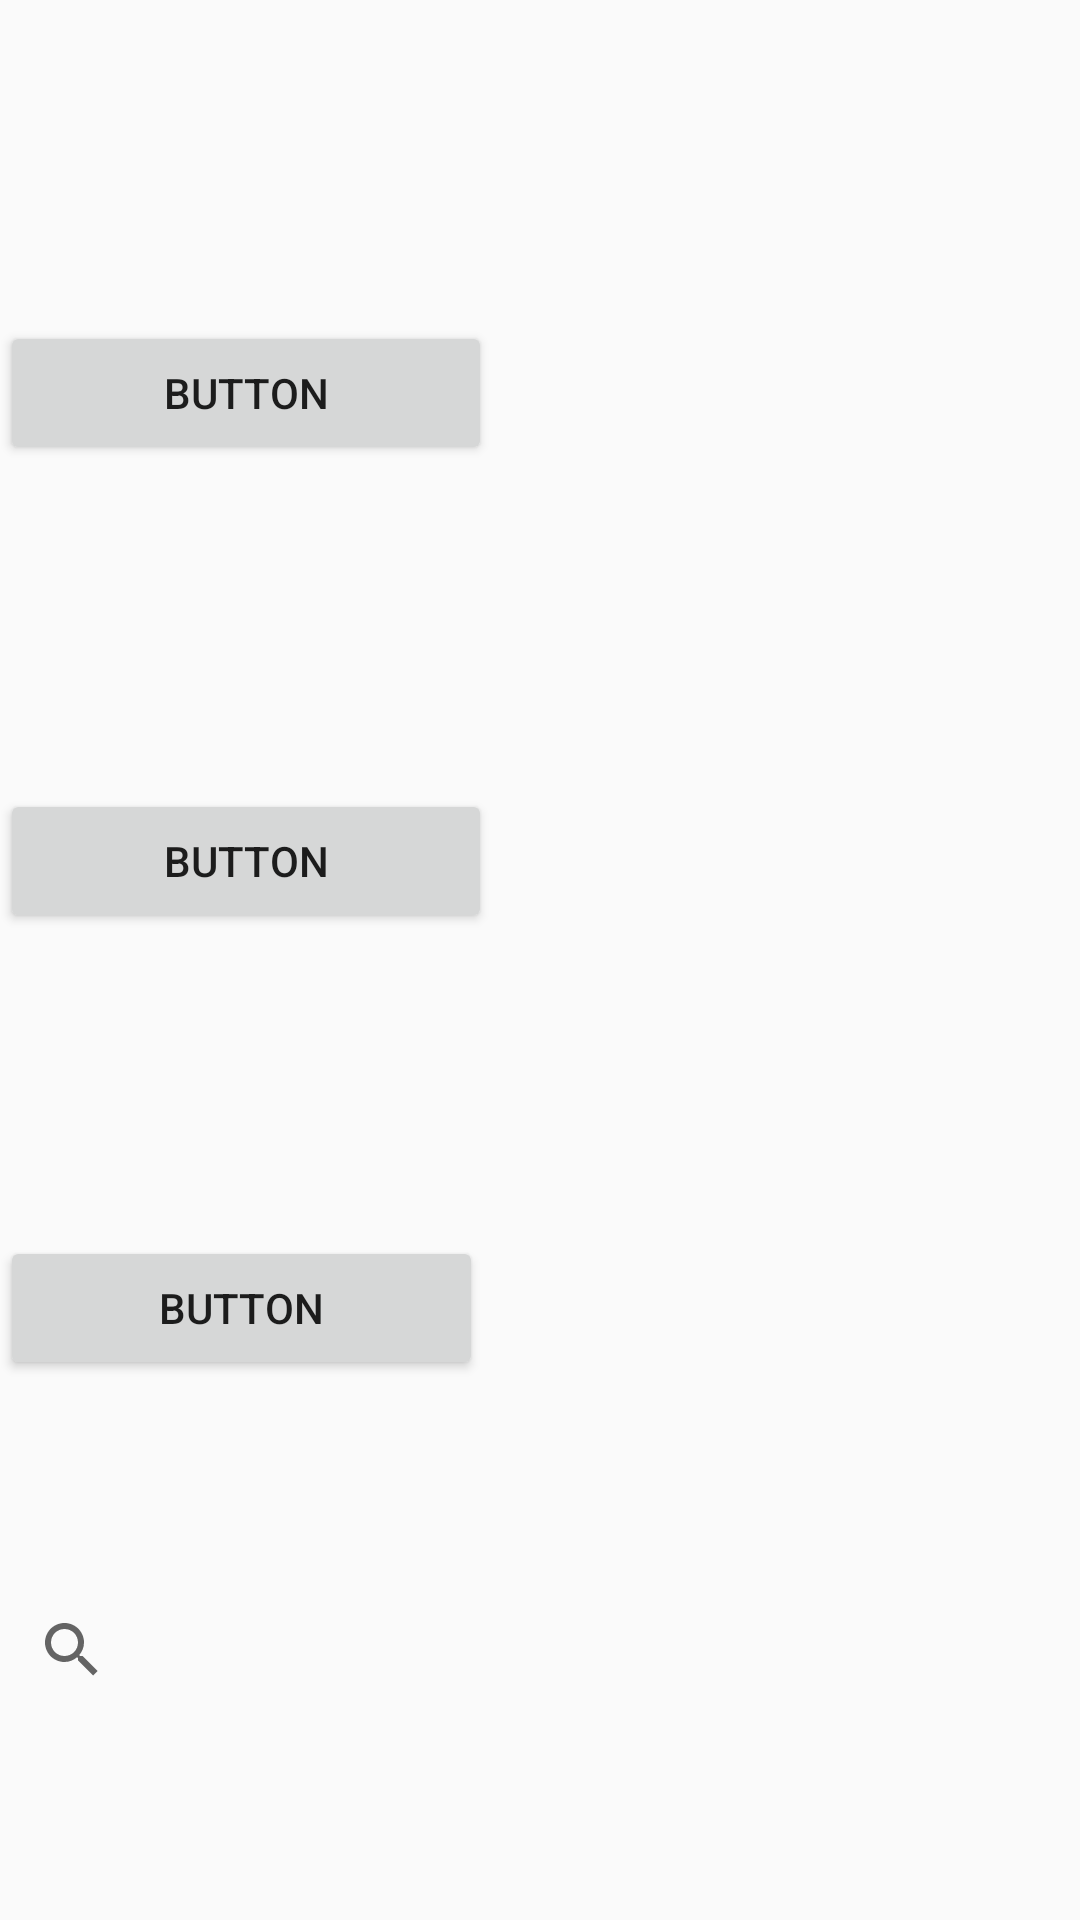

Write the Android layout XML for this screen, with the resource values it uses.
<!-- AndroidManifest.xml: application theme AppTheme -->
<!-- res/layout/layout_courses.xml -->
<?xml version="1.0" encoding="utf-8"?>
<LinearLayout xmlns:android="http://schemas.android.com/apk/res/android"
    android:orientation="vertical" android:layout_width="match_parent"
    android:id="@+id/layout_courses"
    android:layout_height="match_parent">

    <ListView
        android:layout_width="match_parent"
        android:layout_height="107dp"
        android:id="@+id/lstview1" />

    <Button
        android:text="Button"
        android:layout_width="164dp"
        android:layout_height="wrap_content"
        android:id="@+id/bt1" />

    <ListView
        android:layout_width="match_parent"
        android:layout_height="108dp"
        android:id="@+id/lstview2" />

    <Button
        android:text="Button"
        android:layout_width="164dp"
        android:layout_height="wrap_content"
        android:id="@+id/bt2" />

    <ListView
        android:layout_width="match_parent"
        android:layout_height="101dp"
        android:id="@+id/lstview3" />

    <Button
        android:text="Button"
        android:layout_width="161dp"
        android:layout_height="wrap_content"
        android:id="@+id/bt3" />

    <SearchView
        android:layout_width="match_parent"
        android:layout_height="match_parent"
        android:id="@+id/srchvw1" />

</LinearLayout>
<!-- resources referenced by this layout -->
<resources>
  <style name="AppTheme" parent="Theme.AppCompat.Light.DarkActionBar">
          
          <item name="colorPrimary">@color/colorPrimary</item>
          <item name="colorPrimaryDark">@color/colorPrimaryDark</item>
          <item name="colorAccent">@color/colorAccent</item>
      </style>
  <!-- not gathered from this repository: default colours our renderer supplied (Android Studio template values) -->
  <color name="colorPrimary">#FF6200EE</color>
  <color name="colorPrimaryDark">#FF3700B3</color>
  <color name="colorAccent">#FF03DAC5</color>
</resources>
